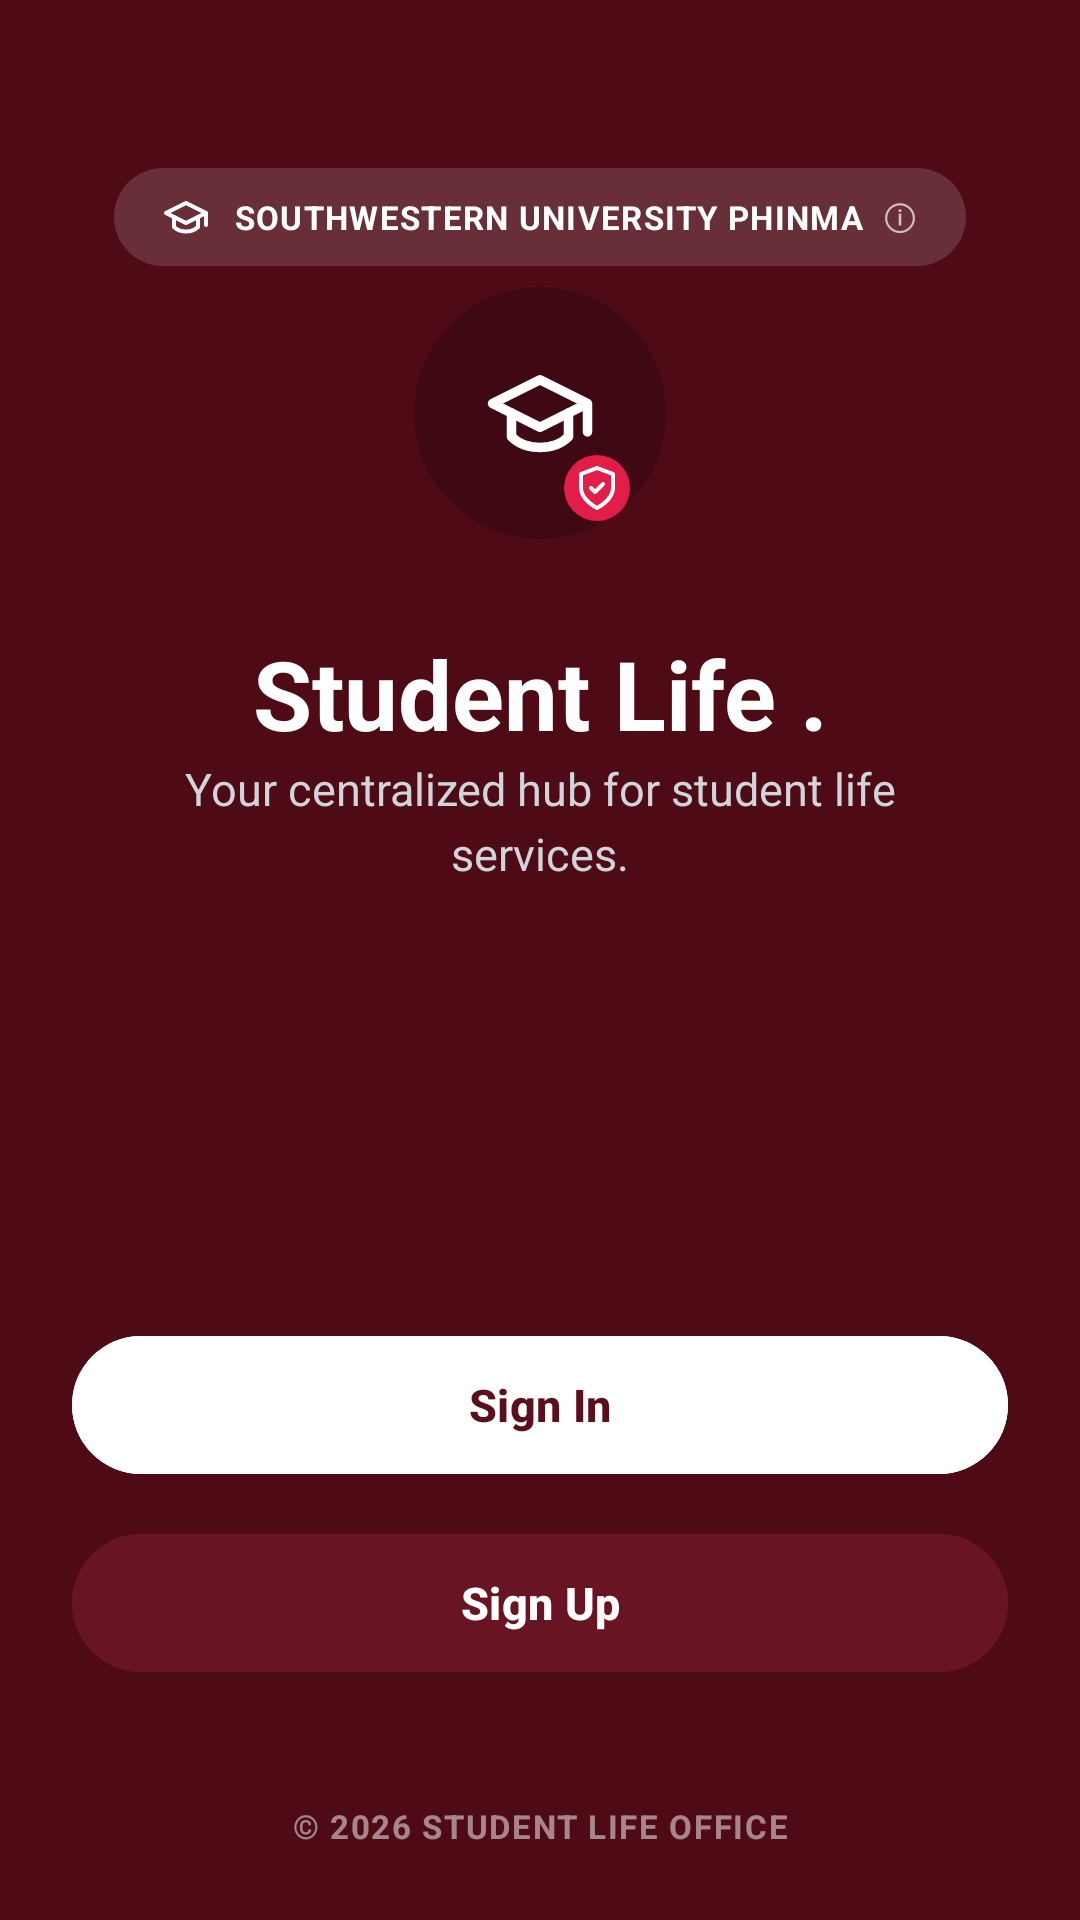

Here is an Android app screen rendered from its layout file. Give the layout XML and the strings, colors and styles it references.
<!-- AndroidManifest.xml: application theme Theme.StudentLife -->
<!-- res/layout/activity_landing.xml -->
<?xml version="1.0" encoding="utf-8"?>
<androidx.constraintlayout.widget.ConstraintLayout xmlns:android="http://schemas.android.com/apk/res/android"
    xmlns:app="http://schemas.android.com/apk/res-auto"
    xmlns:tools="http://schemas.android.com/tools"
    android:id="@+id/layoutLanding"
    android:layout_width="match_parent"
    android:layout_height="match_parent"
    android:background="@color/landing_maroon_bg"
    android:padding="24dp">

    
    <LinearLayout
        android:id="@+id/badgeInstitution"
        android:layout_width="wrap_content"
        android:layout_height="wrap_content"
        android:layout_marginTop="32dp"
        android:background="@drawable/bg_pill_active"
        android:backgroundTint="#26FFFFFF"
        android:gravity="center_vertical"
        android:orientation="horizontal"
        android:paddingStart="16dp"
        android:paddingTop="8dp"
        android:paddingEnd="16dp"
        android:paddingBottom="8dp"
        app:layout_constraintEnd_toEndOf="parent"
        app:layout_constraintStart_toStartOf="parent"
        app:layout_constraintTop_toTopOf="parent">

        <ImageView
            android:layout_width="16dp"
            android:layout_height="16dp"
            android:src="@drawable/ic_scholarship"
            app:tint="@color/white" />

        <TextView
            android:layout_width="wrap_content"
            android:layout_height="wrap_content"
            android:layout_marginStart="8dp"
            android:letterSpacing="0.04"
            android:text="@string/university_full_name"
            android:textColor="@color/white"
            android:textSize="11sp"
            android:textStyle="bold" />

        <TextView
            android:layout_width="wrap_content"
            android:layout_height="wrap_content"
            android:layout_marginStart="6dp"
            android:text="ⓘ"
            android:textColor="#B3FFFFFF"
            android:textSize="12sp" />
    </LinearLayout>

    
    <FrameLayout
        android:id="@+id/logoContainer"
        android:layout_width="84dp"
        android:layout_height="84dp"
        android:layout_marginBottom="24dp"
        android:background="@drawable/bg_pill_active"
        android:backgroundTint="#33000000"
        app:layout_constraintBottom_toTopOf="@id/tvAppTitle"
        app:layout_constraintEnd_toEndOf="parent"
        app:layout_constraintStart_toStartOf="parent"
        app:layout_constraintTop_toBottomOf="@id/badgeInstitution"
        app:layout_constraintVertical_bias="0.55">

        <ImageView
            android:layout_width="38dp"
            android:layout_height="38dp"
            android:layout_gravity="center"
            android:src="@drawable/ic_scholarship"
            app:tint="@color/white" />

        
        <ImageView
            android:layout_width="22dp"
            android:layout_height="22dp"
            android:layout_gravity="bottom|end"
            android:layout_margin="2dp"
            android:background="@drawable/bg_pill_active"
            android:backgroundTint="@color/secondary_ruby"
            android:padding="3dp"
            android:src="@drawable/ic_shield_check"
            app:tint="@color/white" />
    </FrameLayout>

    <TextView
        android:id="@+id/tvAppTitle"
        android:layout_width="wrap_content"
        android:layout_height="wrap_content"
        android:text="Student Life ."
        android:textColor="@color/white"
        android:textSize="32sp"
        android:textStyle="bold"
        app:layout_constraintBottom_toTopOf="@id/tvAppTagline"
        app:layout_constraintEnd_toEndOf="parent"
        app:layout_constraintStart_toStartOf="parent" />

    <TextView
        android:id="@+id/tvAppTagline"
        android:layout_width="260dp"
        android:layout_height="wrap_content"
        android:layout_marginTop="10dp"
        android:gravity="center"
        android:lineSpacingExtra="4dp"
        android:text="@string/welcome_tagline"
        android:textColor="#D1D5DB"
        android:textSize="15sp"
        app:layout_constraintBottom_toTopOf="@id/btnSignIn"
        app:layout_constraintEnd_toEndOf="parent"
        app:layout_constraintStart_toStartOf="parent"
        app:layout_constraintTop_toBottomOf="@id/logoContainer"
        app:layout_constraintVertical_bias="0.3" />

    
    <com.google.android.material.button.MaterialButton
        android:id="@+id/btnSignIn"
        style="@style/Button.WhitePill"
        android:layout_width="match_parent"
        android:layout_height="54dp"
        android:layout_marginBottom="12dp"
        android:text="Sign In"
        android:textColor="@color/primary_maroon"
        android:textSize="15sp"
        android:textStyle="bold"
        app:layout_constraintBottom_toTopOf="@id/btnSignUp" />

    <com.google.android.material.button.MaterialButton
        android:id="@+id/btnSignUp"
        style="@style/Button.TranslucentMaroon"
        android:layout_width="match_parent"
        android:layout_height="54dp"
        android:layout_marginBottom="40dp"
        android:text="Sign Up"
        android:textColor="@color/white"
        android:textSize="15sp"
        android:textStyle="bold"
        app:layout_constraintBottom_toTopOf="@id/tvCopyright" />

    
    <TextView
        android:id="@+id/tvCopyright"
        android:layout_width="wrap_content"
        android:layout_height="wrap_content"
        android:letterSpacing="0.05"
        android:text="@string/copyright_text"
        android:textColor="#80FFFFFF"
        android:textSize="11sp"
        android:textStyle="bold"
        app:layout_constraintBottom_toBottomOf="parent"
        app:layout_constraintEnd_toEndOf="parent"
        app:layout_constraintStart_toStartOf="parent" />

</androidx.constraintlayout.widget.ConstraintLayout>
<!-- resources referenced by this layout -->
<resources>
  <color name="landing_maroon_bg">#4E0B16</color>
  <color name="primary_maroon">#5B0E1B</color>
  <color name="secondary_ruby">#E11D48</color>
  <color name="white">#FFFFFFFF</color>
  <!-- drawable bg_pill_active (drawable) -->
  <?xml version="1.0" encoding="utf-8"?>
  <shape xmlns:android="http://schemas.android.com/apk/res/android"
      android:shape="rectangle">
      <solid android:color="@color/status_green_bg" />
      <corners android:radius="@dimen/radius_pill" />
      <padding
          android:left="10dp"
          android:top="4dp"
          android:right="10dp"
          android:bottom="4dp" />
  </shape>
  <!-- drawable ic_scholarship (drawable) -->
  <vector xmlns:android="http://schemas.android.com/apk/res/android"
      android:width="24dp"
      android:height="24dp"
      android:viewportWidth="24"
      android:viewportHeight="24">
      <path
          android:fillColor="#00000000"
          android:pathData="M22,10v6M2,10l10,-5 10,5 -10,5z"
          android:strokeColor="#64748B"
          android:strokeLineCap="round"
          android:strokeLineJoin="round"
          android:strokeWidth="2" />
      <path
          android:fillColor="#00000000"
          android:pathData="M6,12v5c3,3 9,3 12,0v-5"
          android:strokeColor="#64748B"
          android:strokeLineCap="round"
          android:strokeLineJoin="round"
          android:strokeWidth="2" />
  </vector>
  <string name="copyright_text">© 2026 STUDENT LIFE OFFICE</string>
  <string name="university_full_name">SOUTHWESTERN UNIVERSITY PHINMA</string>
  <string name="welcome_tagline">Your centralized hub for student life services.</string>
  <style name="Button.TranslucentMaroon" parent="Widget.Material3.Button">
          <item name="android:backgroundTint">@color/landing_btn_signup_bg</item>
          <item name="android:textColor">@color/text_white</item>
          <item name="cornerRadius">@dimen/radius_pill</item>
          <item name="android:fontFamily">sans-serif-medium</item>
          <item name="android:minHeight">@dimen/btn_height_primary</item>
      </style>
  <style name="Button.WhitePill" parent="Widget.Material3.Button">
          <item name="android:backgroundTint">@color/white</item>
          <item name="android:textColor">@color/primary_maroon</item>
          <item name="cornerRadius">@dimen/radius_pill</item>
          <item name="android:fontFamily">sans-serif-medium</item>
          <item name="android:minHeight">@dimen/btn_height_primary</item>
      </style>
  <style name="Theme.StudentLife" parent="Theme.Material3.Light.NoActionBar">
          
          <item name="colorPrimary">@color/primary_maroon</item>
          <item name="colorPrimaryDark">@color/primary_maroon_dark</item>
          <item name="colorSecondary">@color/secondary_ruby</item>
          <item name="android:windowBackground">@color/app_background</item>
          <item name="android:statusBarColor">@color/app_background</item>
          <item name="android:windowLightStatusBar">true</item>
          <item name="android:navigationBarColor">@color/app_background</item>
          <item name="android:windowLightNavigationBar">true</item>
      </style>
  <color name="status_green_bg">#ECFDF5</color>
  <dimen name="radius_pill">999dp</dimen>
  <color name="landing_btn_signup_bg">#681422</color>
  <color name="text_white">#FFFFFF</color>
  <dimen name="btn_height_primary">50dp</dimen>
  <color name="primary_maroon_dark">#3A000A</color>
  <color name="app_background">#FAF8FF</color>
</resources>
